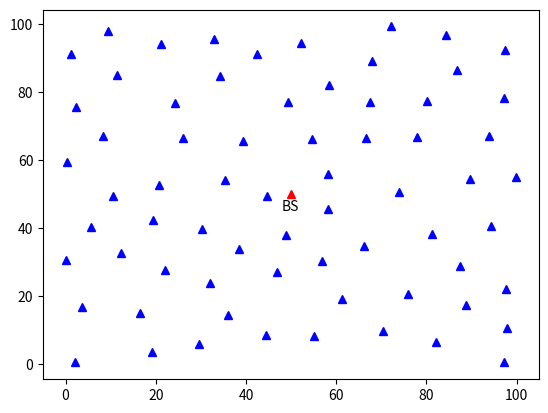

Write Python code to recreate this figure.
import numpy as np
import matplotlib.pyplot as plt

def generate_poisson_samples(x_range, y_range, radius, n_samples):
    # Initialize an empty list to store the samples
    samples = []
    
    # Generate the first sample randomly
    x, y = np.random.uniform(x_range[0], x_range[1]), np.random.uniform(y_range[0], y_range[1])
    samples.append((x, y))
    
    # Initialize an empty list to store the active samples
    active_samples = [0]
    
    while active_samples:
        # Randomly select an active sample
        index = np.random.choice(active_samples)
        x, y = samples[index]
        
        # Generate a new sample within the specified radius
        found = False
        for _ in range(30):
            theta = np.random.uniform(0, 2 * np.pi)
            r = np.random.uniform(radius, 2 * radius)
            new_x = x + r * np.cos(theta)
            new_y = y + r * np.sin(theta)
            
            # Check if the new sample is within the range and not too close to any existing samples
            if x_range[0] <= new_x < x_range[1] and y_range[0] <= new_y < y_range[1]:
                closest_distance = min([np.hypot(new_x - s[0], new_y - s[1]) for s in samples])
                if closest_distance > radius:
                    samples.append((new_x, new_y))
                    active_samples.append(len(samples) - 1)
                    found = True
                    break
                    
        # If no new sample was found, remove the active sample from the list
        if not found:
            active_samples.remove(index)
            
    return samples[:n_samples]

# Set the range and radius for the samples
x_range = (0, 100)
y_range = (0, 100)
radius = 10
n_samples = 100

# Generate the samples
samples = generate_poisson_samples(x_range, y_range, radius, n_samples)

# Plot the samples
x = [s[0] for s in samples]
y = [s[1] for s in samples]

bsx = 50
bsy = 50

plt.plot(x, y, 'b^')
plt.plot(bsx, bsy,'r^',2)
plt.text(bsx-2, bsy-5, 'BS')
plt.show()